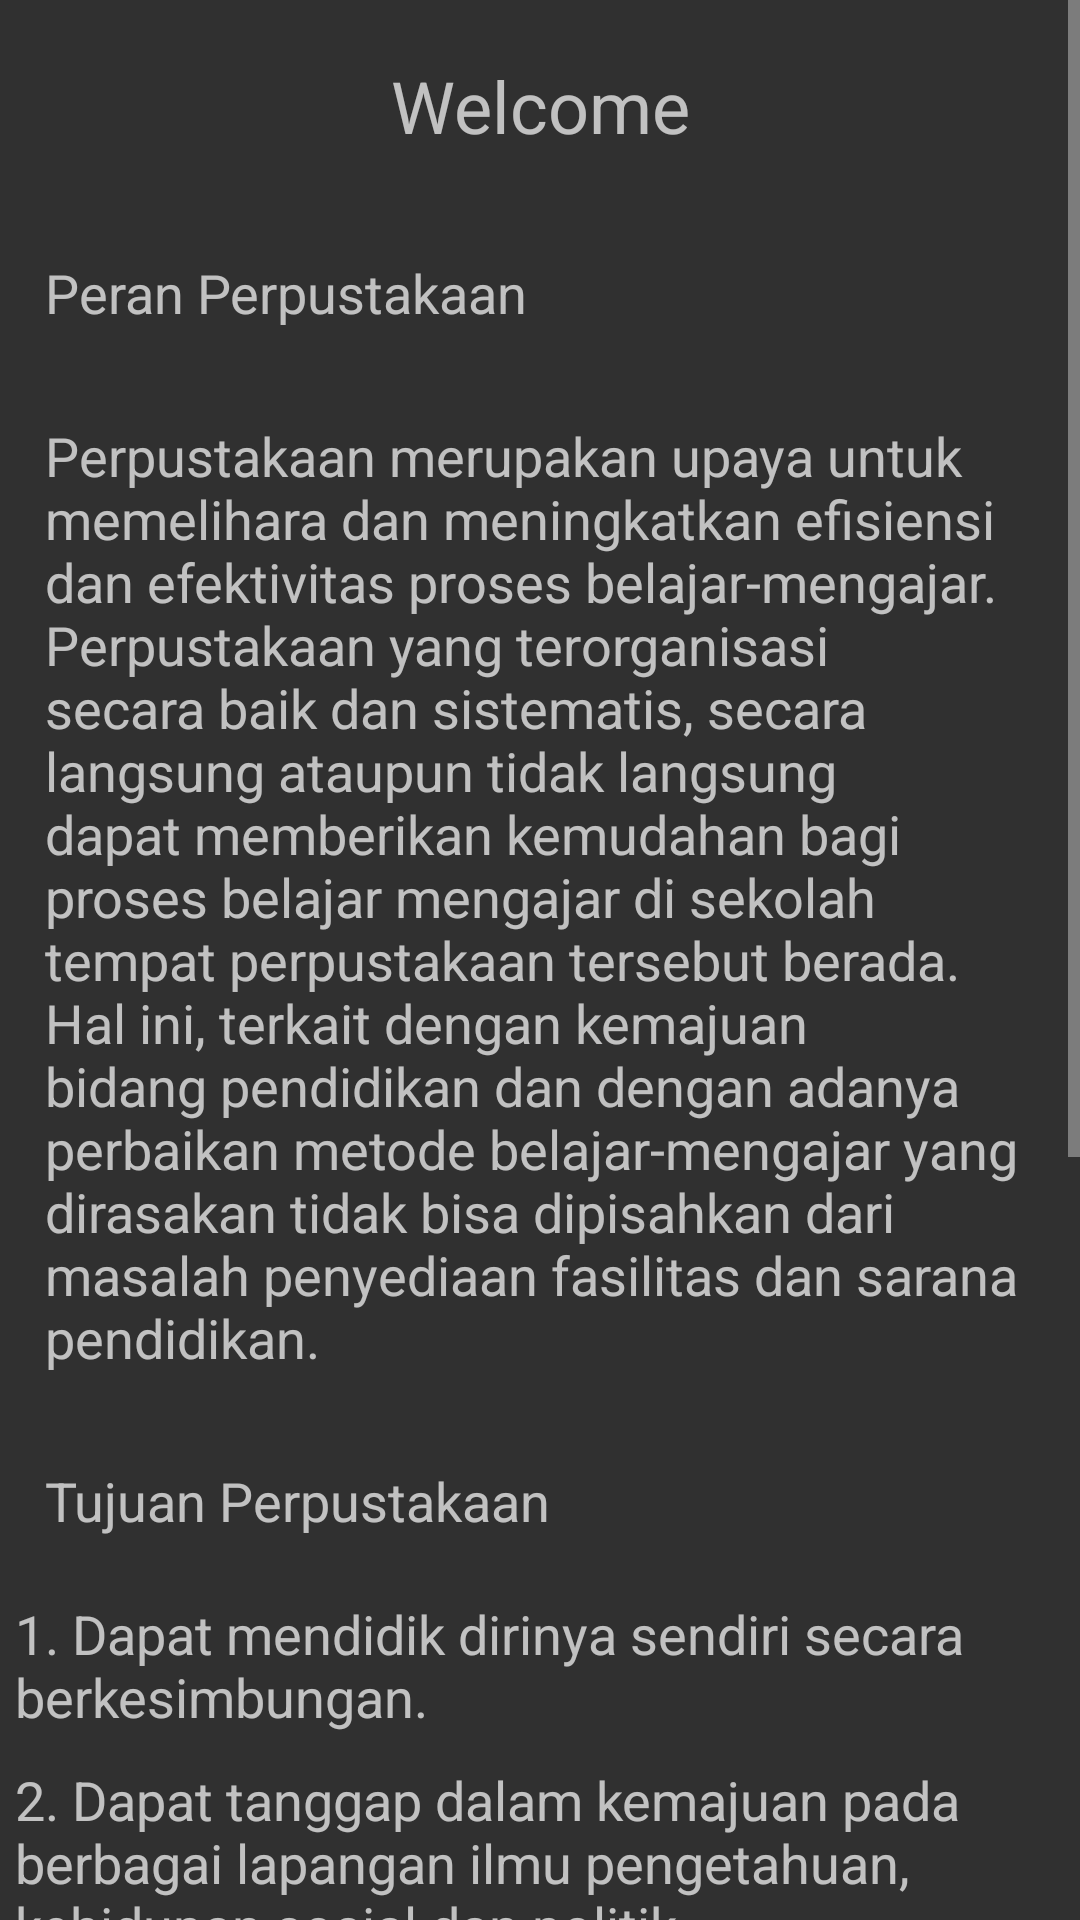

Produce the Android XML layout that renders to this screen, including the resource entries it uses.
<!-- AndroidManifest.xml: application theme Theme.AppCompat -->
<!-- res/layout/activity_second.xml -->
<?xml version="1.0" encoding="utf-8"?>
<ScrollView xmlns:android="http://schemas.android.com/apk/res/android"
    xmlns:app="http://schemas.android.com/apk/res-auto"
    xmlns:tools="http://schemas.android.com/tools"
    android:layout_width="match_parent"
    android:layout_height="match_parent"
    android:fillViewport="true">

<LinearLayout
    android:layout_width="match_parent"
    android:layout_height="match_parent"
    tools:context=".SecondActivity"
    android:orientation="vertical">



    <TextView
        android:layout_width="match_parent"
        android:layout_height="wrap_content" />
    <TextView
        android:layout_width="match_parent"
        android:layout_height="wrap_content"
        android:text="Welcome"
        android:textAlignment="center"
        android:textSize="24dp" />
    <TextView
        android:layout_width="match_parent"
        android:layout_height="wrap_content" />
    <TextView
        android:layout_width="match_parent"
        android:layout_height="wrap_content"
        android:text="Peran Perpustakaan"
        android:textSize="18dp"
        android:layout_margin="15dp"/>
    <TextView
        android:layout_width="match_parent"
        android:layout_height="wrap_content"
        android:text="@string/beranda"
        android:textSize="18dp"
        android:layout_margin="15dp"/>
    <TextView
        android:layout_width="match_parent"
        android:layout_height="wrap_content"
        android:text="Tujuan Perpustakaan"
        android:textSize="18dp"
        android:layout_margin="15dp"/>
    <TextView
        android:layout_width="match_parent"
        android:layout_height="wrap_content"
        android:text="@string/tujuan1"
        android:textSize="18dp"
        android:padding="5dp"/>
    <TextView
        android:layout_width="match_parent"
        android:layout_height="wrap_content"
        android:text="@string/tujuan2"
        android:textSize="18dp"
        android:padding="5dp"/>
    <TextView
        android:layout_width="match_parent"
        android:layout_height="wrap_content"
        android:text="@string/tujuan3"
        android:textSize="18dp"
        android:padding="5dp"/>
    <TextView
        android:layout_width="match_parent"
        android:layout_height="wrap_content"
        android:text="@string/tujuan4"
        android:textSize="18dp"
        android:padding="5dp"/>
    <TextView
        android:layout_width="match_parent"
        android:layout_height="wrap_content"
        android:text="@string/tujuan5"
        android:textSize="18dp"
        android:padding="5dp"/>
    <TextView
        android:layout_width="match_parent"
        android:layout_height="wrap_content"
        android:text="@string/tujuan6"
        android:textSize="18dp"
        android:padding="5dp"/>
    <TextView
        android:layout_width="match_parent"
        android:layout_height="wrap_content"
        android:text="@string/tujuan7"
        android:textSize="18dp"
        android:padding="5dp"/>



</LinearLayout>
</ScrollView>
<!-- resources referenced by this layout -->
<resources>
  <string name="beranda">Perpustakaan merupakan upaya untuk memelihara dan meningkatkan efisiensi dan efektivitas proses belajar-mengajar. Perpustakaan yang terorganisasi secara baik dan sistematis, secara langsung ataupun tidak langsung dapat memberikan kemudahan bagi proses belajar mengajar di sekolah tempat perpustakaan tersebut berada. Hal ini, terkait dengan kemajuan bidang pendidikan dan dengan adanya perbaikan metode belajar-mengajar yang dirasakan tidak bisa dipisahkan dari masalah penyediaan fasilitas dan sarana pendidikan.</string>
  <string name="tujuan1">1. Dapat mendidik dirinya sendiri secara berkesimbungan.</string>
  <string name="tujuan2">2. Dapat tanggap dalam kemajuan pada berbagai lapangan ilmu pengetahuan, kehidupan sosial dan politik.</string>
  <string name="tujuan3">3. Dapat memelihara kemerdekaan berpikir yang konstruktif untuk menjadi anggota keluarga dan masyarakat yang lebih baik.</string>
  <string name="tujuan4">4. Dapat mengembangkan kemampuan berpikir kreatif, membina rohani dan dapat menggunakan kemampuannya untuk dapat menghargai hasil seni dan budaya manusia.</string>
  <string name="tujuan5">5. Dapat meningkatkan taraf kehidupan sehari-hari dan lapangan pekerjaannya.</string>
  <string name="tujuan6">6. Dapat menjadi warga negara yang baik dan dapat berpartisipasi secara aktif dalam pembangunan nasional dan dalam membina saling pengertian antar bangsa.</string>
  <string name="tujuan7">7. Dapat menggunakan waktu senggang dengan baik yang bermanfaat bagi kehidupan pribadi dan sosial.</string>
</resources>
